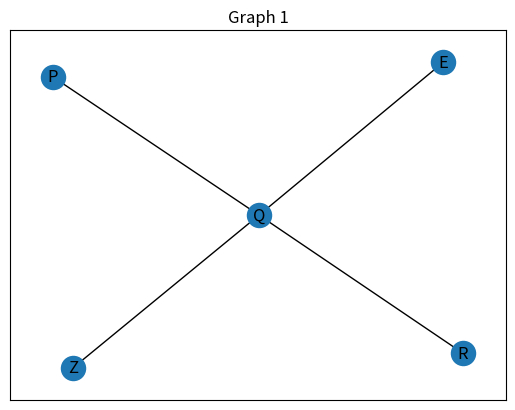
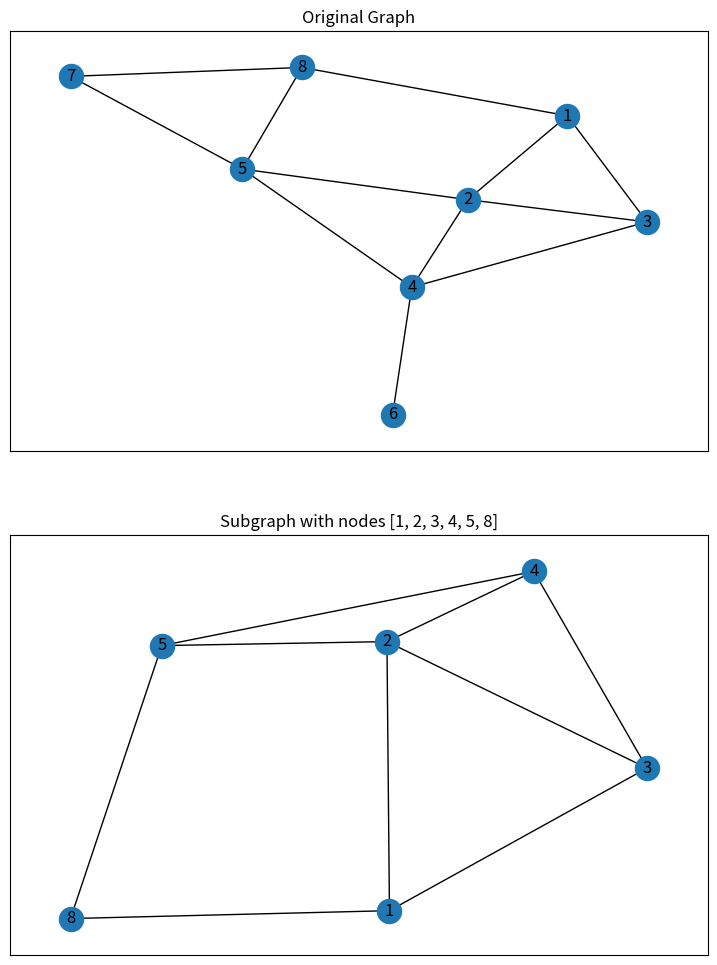
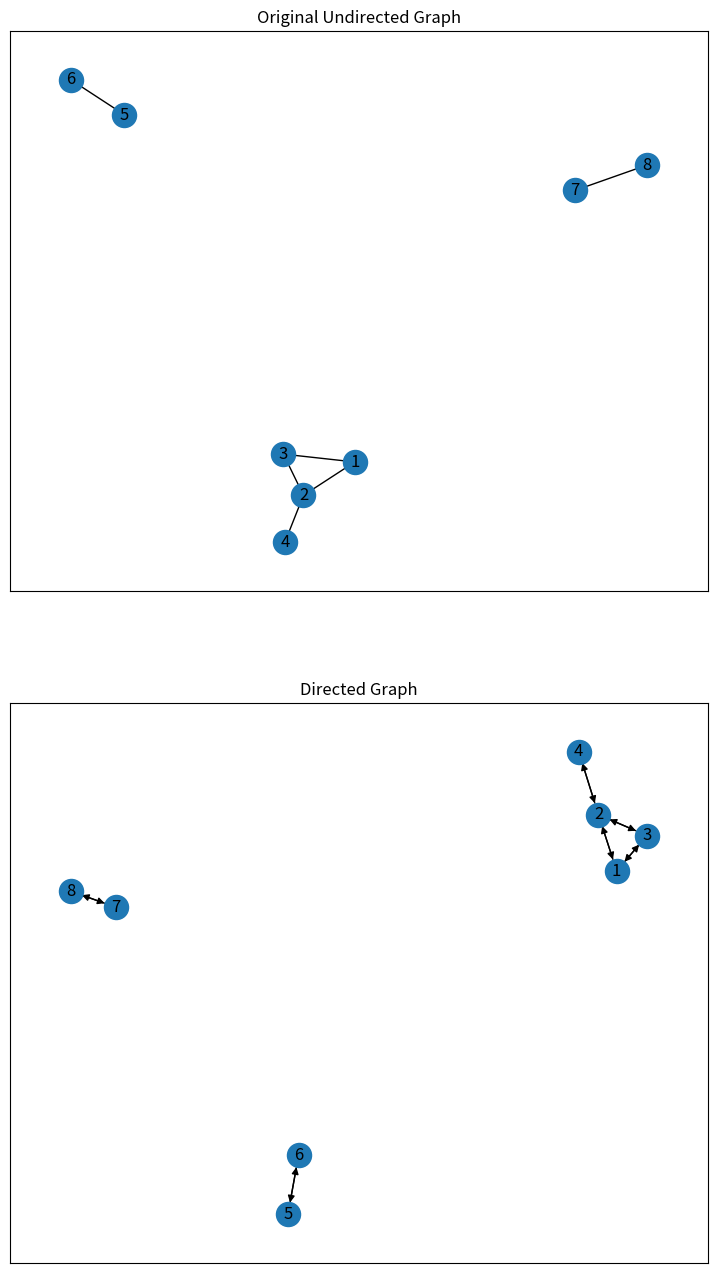

The script that saved these images, in order:
# -*- coding: utf-8 -*-
"""
Created on Sat May 25 01:09:19 2024

@author: Chris
"""

import networkx as nx
import matplotlib.pyplot as plt 
# TODO add navigation to switch between plots
from matplotlib.widgets import Button

def graph_1():
    G = nx.Graph()  # Creates an empty graph G
    
    # Add nodes
    G.add_node('P')
    G.add_node('E')
    G.add_node('Z')
    
    # Add edges 
    G.add_edges_from([('Q', 'P'), ('Q', 'E'), ('Q', 'Z'), ('Q', 'R')])
    
    print(f"The nodes of graph one are:\n{G.nodes()}")
    nx.draw_networkx(G, with_labels=True)
    plt.title("Graph 1")
    plt.show()

def graph_2(edges, size=(9, 12)):
    OG = nx.Graph()
    plt.figure(figsize=size)
    OG.add_edges_from(edges) 
     
    # Plot original graph
    plt.subplot(211)
    nx.draw_networkx(OG)
    plt.title("Original Graph")
    
    # Create subgraph
    H = OG.subgraph([1, 2, 3, 4, 5, 8])
      
    plt.subplot(212)
    nx.draw_networkx(H)
    plt.title("Subgraph with nodes [1, 2, 3, 4, 5, 8]")
    
    plt.show()

def graph_3():
    """
    PROCEDURE PART 3
    1. MODIFY THE EXISTING CODE BY ADDING TWO NODES AND TWO EDGES TO THE GRAPH 
    ABOVE. THE SPECIFIC NUMBERS USED AND EDGES ARE YOUR CHOICE.
    2. RUN THE PROGRAM.
    """
    G = nx.Graph()
    plt.figure(figsize=(9, 16))

    # Original and modified edges
    G.add_edges_from([(1, 2), (1, 3), (2, 3), (2, 4), (5, 6), (7, 8)])  

    # Plot original undirected graph
    plt.subplot(211)
    nx.draw_networkx(G)
    plt.title("Original Undirected Graph")

    # Convert to directed graph and plot
    H = nx.to_directed(G)
    plt.subplot(212)
    nx.draw_networkx(H)
    plt.title("Directed Graph")

    plt.show()

# Run the functions
graph_1()

edges = [(1, 2), (1, 3), (1, 8), (2, 3), (2, 4), (2, 5), (3, 4),  
         (4, 5), (4, 6), (5, 7), (5, 8), (7, 8)]
graph_2(edges)

graph_3()
